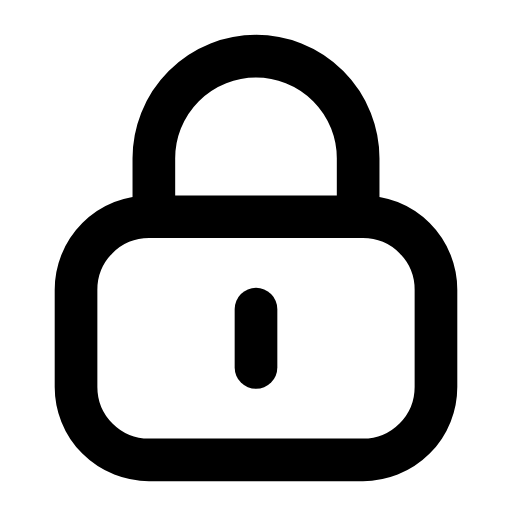
t = 0.00 s
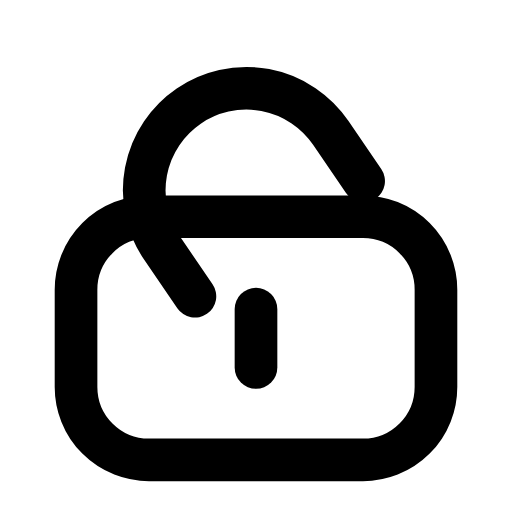
t = 0.21 s
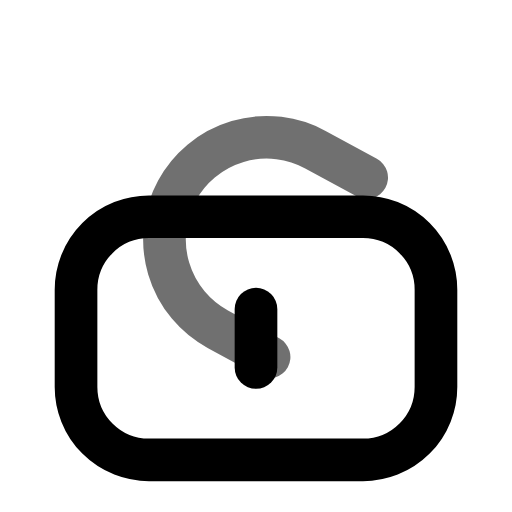
t = 0.46 s
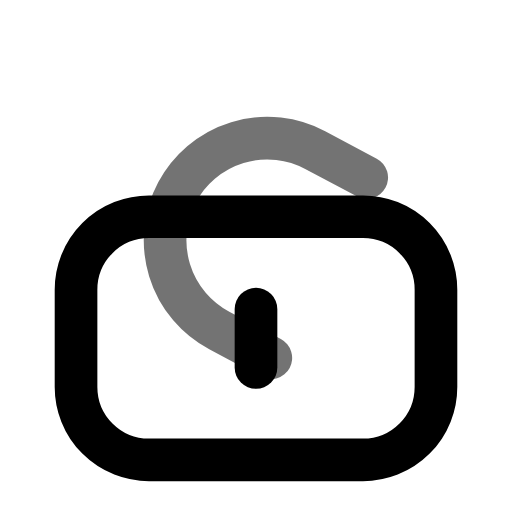
t = 0.68 s
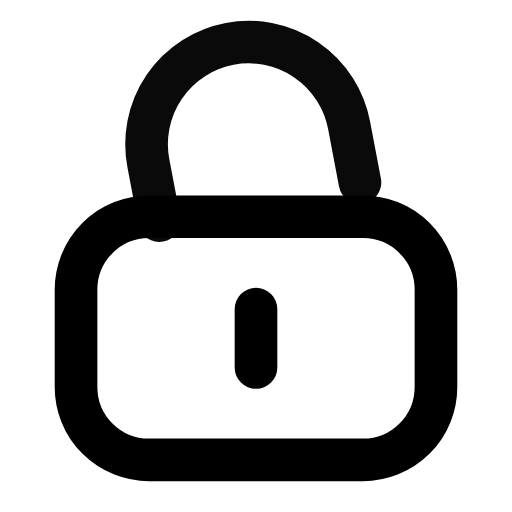
t = 0.92 s
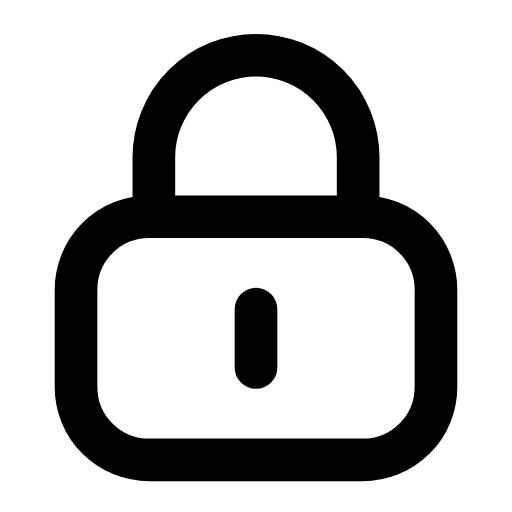
t = 1.17 s

The animated SVG that drew these frames (rendered in a browser with its animation timeline set to each time). Animation: 3 SMIL elements (animate=1,animateTransform=2); one cycle of 1.40 s, repeats indefinitely.

<svg xmlns="http://www.w3.org/2000/svg" width="24" height="24" viewBox="0 0 24 24" fill="none"><g transform="translate(-1.68 -1.698) scale(1.14)"><g><animateTransform attributeName="transform" type="translate" values="0 0;0 -1.4;0 -1.4;0 -1.4;0 -1.4;0 0;0 0" keyTimes="0;0.2025;0.45;0.6;0.765;0.9;1" dur="1.4s" repeatCount="indefinite" calcMode="spline" keySplines="0.16 1 0.3 1;0.16 1 0.3 1;0.16 1 0.3 1;0.16 1 0.3 1;0.16 1 0.3 1;0.16 1 0.3 1"/><g><animateTransform attributeName="transform" type="rotate" values="0 16.2 10;0 16.2 10;-62 16.2 10;-62 16.2 10;0 16.2 10;0 16.2 10" keyTimes="0;0.1125;0.45;0.6;0.825;1" dur="1.4s" repeatCount="indefinite" calcMode="spline" keySplines="0.16 1 0.3 1;0.16 1 0.3 1;0.16 1 0.3 1;0.16 1 0.3 1;0.16 1 0.3 1"/><path stroke="currentColor" stroke-width="1.754" stroke-linecap="round" stroke-linejoin="round" fill="none" d="M7.8 10.4L7.8 8A4.2 4.2 0 0 1 16.2 8L16.2 10.4"><animate attributeName="opacity" values="1;1;0.55;0.55;1;1;1" keyTimes="0;0.2025;0.45;0.6;0.765;0.9;1" dur="1.4s" repeatCount="indefinite" calcMode="spline" keySplines="0.16 1 0.3 1;0.16 1 0.3 1;0.16 1 0.3 1;0.16 1 0.3 1;0.16 1 0.3 1;0.16 1 0.3 1"/></path></g></g><path stroke="currentColor" stroke-width="1.754" stroke-linecap="round" stroke-linejoin="round" fill="none" d="M7.6 10.4L16.4 10.4A3 3 0 0 1 19.4 13.4L19.4 17.4A3 3 0 0 1 16.4 20.4L7.6 20.4A3 3 0 0 1 4.6 17.4L4.6 13.4A3 3 0 0 1 7.6 10.4Z"></path><line stroke="currentColor" stroke-width="1.754" stroke-linecap="round" stroke-linejoin="round" fill="none" x1="12" y1="14.2" x2="12" y2="16.6"></line></g></svg>
